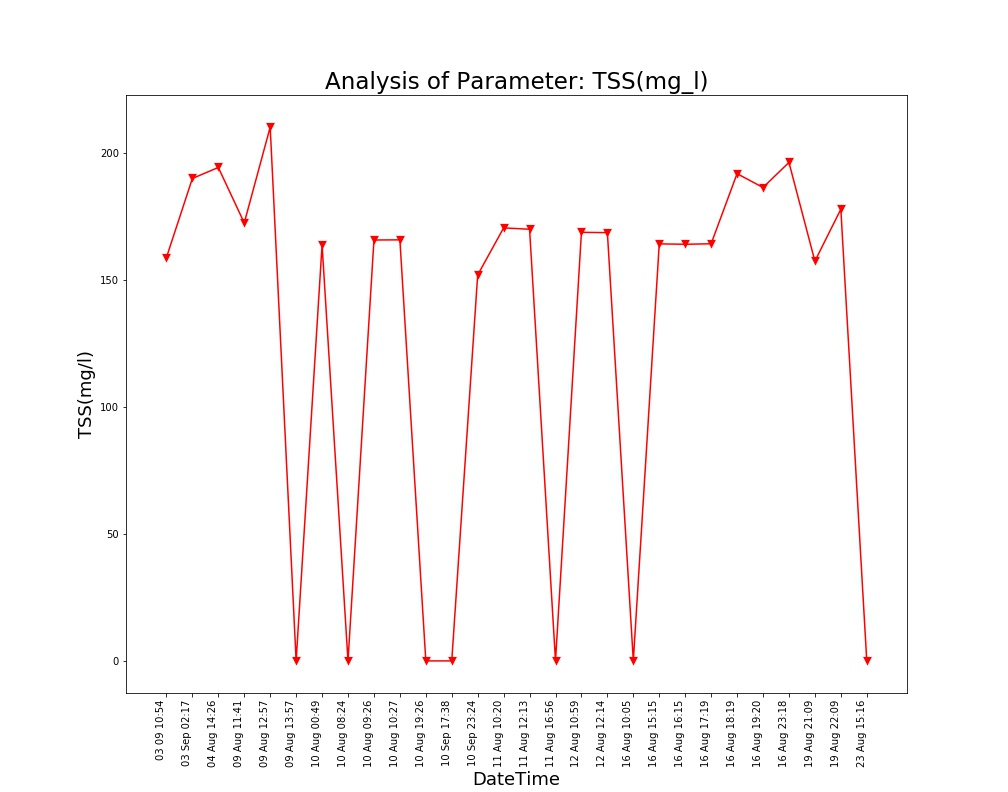

The file beside this chart, header and first rows:
Unnamed: 0, DateTime, Date, Time, TSS(mg/l)
0.0, 04 Aug 14:26, 04 Aug 2021, 14:26:24, 194.5
1.0, 09 Aug 11:41, 09 Aug 2021, 11:41:48, 172.6
2.0, 09 Aug 12:57, 09 Aug 2021, 12:57:04, 210.4
3.0, 09 Aug 13:57, 09 Aug 2021, 13:57:19, 0.0
4.0, 10 Aug 00:49, 10 Aug 2021, 00:49:39, 163.9
5.0, 10 Aug 08:24, 10 Aug 2021, 08:24:01, 0.0
6.0, 10 Aug 09:26, 10 Aug 2021, 09:26:56, 165.9
7.0, 10 Aug 10:27, 10 Aug 2021, 10:27:28, 166
8.0, 10 Aug 19:26, 10 Aug 2021, 19:26:33, 0.0
9.0, 11 Aug 10:20, 11 Aug 2021, 10:20:04, 170.7
10.0, 11 Aug 12:13, 11 Aug 2021, 12:13:36, 170.1
11.0, 11 Aug 16:56, 11 Aug 2021, 16:56:21, 0.0
12.0, 12 Aug 10:59, 12 Aug 2021, 10:59:37, 168.9
13.0, 12 Aug 12:14, 12 Aug 2021, 12:14:31, 168.8
14.0, 16 Aug 10:05, 16 Aug 2021, 10:05:25, 0.0
15.0, 16 Aug 15:15, 16 Aug 2021, 15:15:28, 164.4
16.0, 16 Aug 16:15, 16 Aug 2021, 16:15:54, 164.2
17.0, 16 Aug 17:19, 16 Aug 2021, 17:19:32, 164.4
18.0, 16 Aug 18:19, 16 Aug 2021, 18:19:53, 192.1
19.0, 16 Aug 19:20, 16 Aug 2021, 19:20:17, 186.6
20.0, 16 Aug 23:18, 16 Aug 2021, 23:18:09, 196.5
21.0, 19 Aug 21:09, 19 Aug 2021, 21:09:25, 157.6
22.0, 19 Aug 22:09, 19 Aug 2021, 22:09:52, 178
23.0, 23 Aug 15:16, 23 Aug 2021, 15:16:38, 0.0
, 03 Sep 02:17, 03 Sep 2021, 02:17:33, 190.2
, 03 09 10:54, 03 Sep 2021, 10:54:46, 159
, 10 Sep 17:38, 10 Sep 2021, 17:38:26, 0.0
, 10 Sep 23:24, 10 Sep 2021, 23:24:03, 152.1
